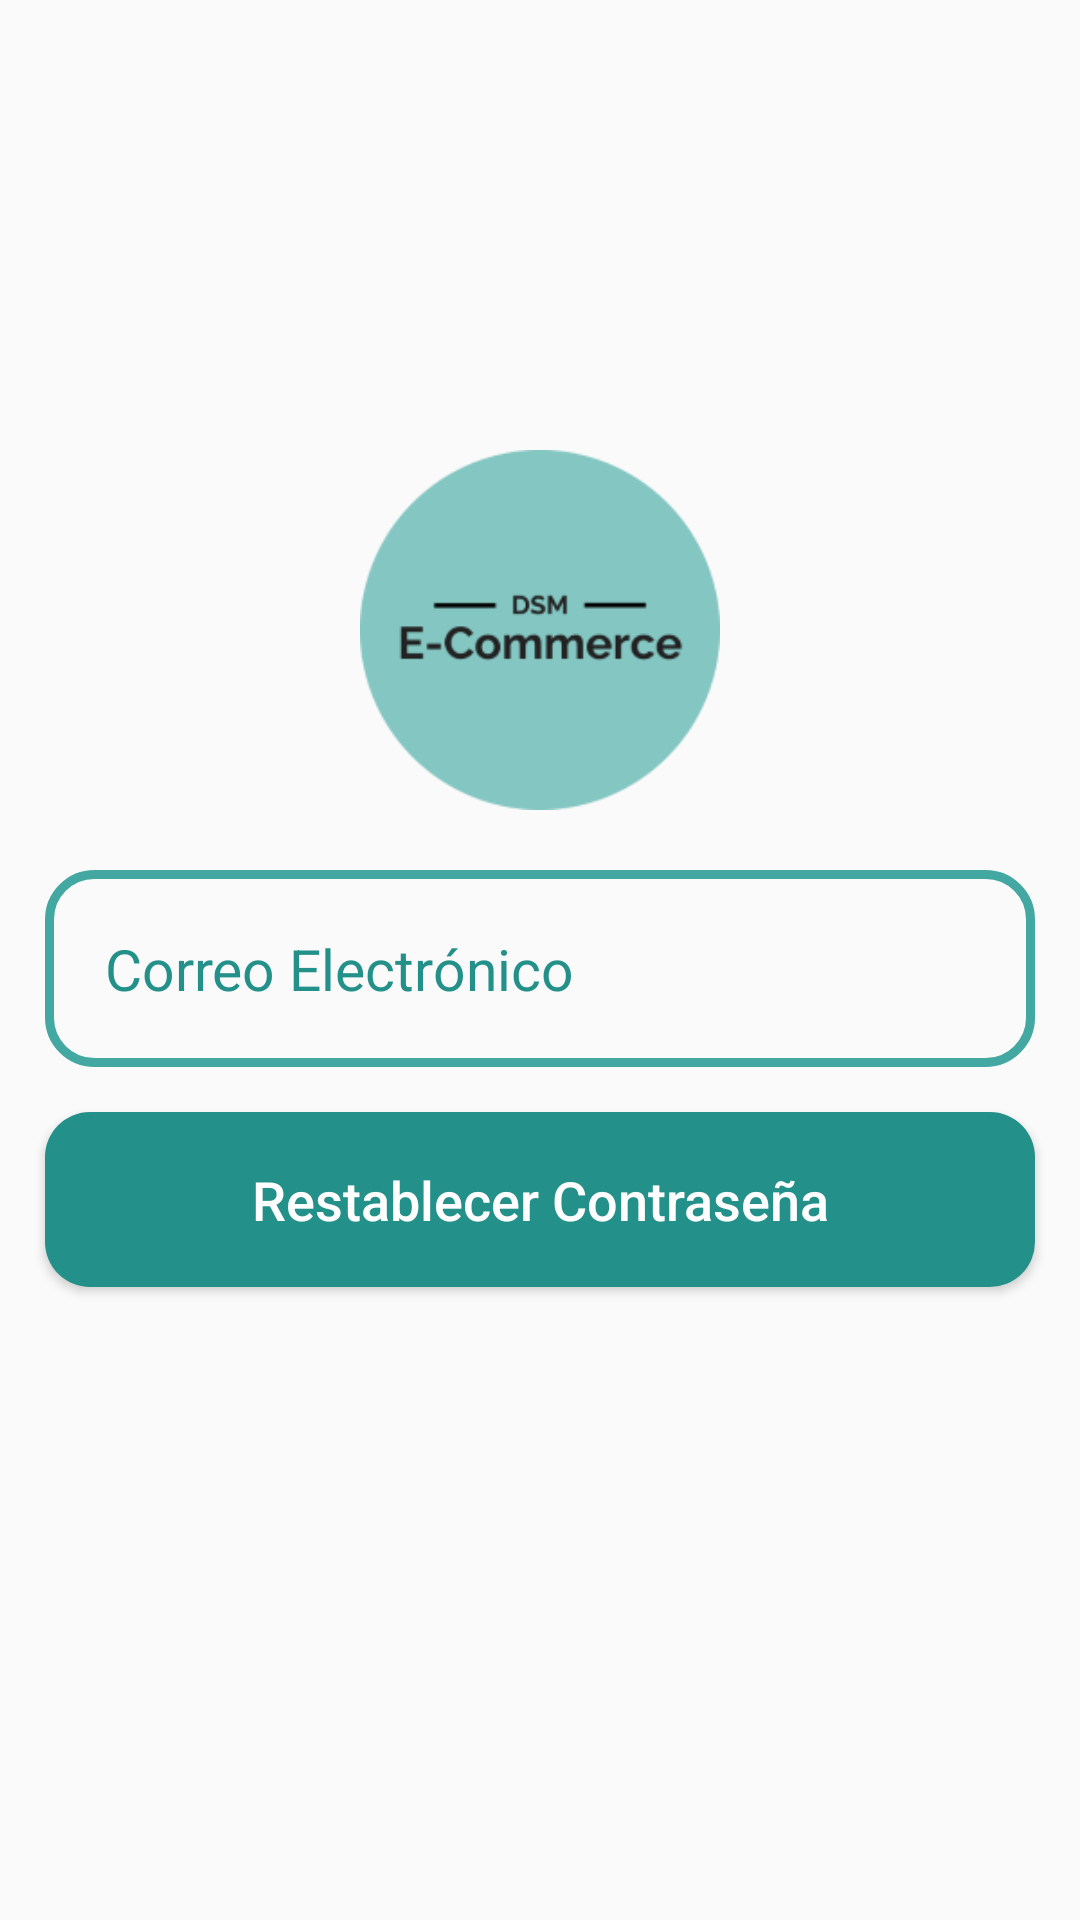

Write the Android layout XML for this screen, with the resource values it uses.
<!-- AndroidManifest.xml: application theme AppTheme -->
<!-- res/layout/activity_forgot_password.xml -->
<?xml version="1.0" encoding="utf-8"?>
<RelativeLayout xmlns:android="http://schemas.android.com/apk/res/android"
    xmlns:app="http://schemas.android.com/apk/res-auto"
    xmlns:tools="http://schemas.android.com/tools"
    android:layout_width="match_parent"
    android:layout_height="match_parent"
    android:background="@drawable/white"
    android:orientation="vertical"
    tools:context=".RegisterActivity">

    <ImageView
        android:id="@+id/forgot_applogo"
        android:layout_width="300dp"
        android:layout_height="120dp"
        android:src="@drawable/splash_logo"
        android:layout_centerHorizontal="true"
        android:layout_marginTop="150dp"
        />

    <EditText
        android:id="@+id/forgot_email_input"
        android:layout_width="match_parent"
        android:layout_height="wrap_content"
        android:layout_below="@+id/forgot_applogo"
        android:layout_marginLeft="15dp"
        android:layout_marginRight="15dp"
        android:layout_marginTop="20dp"
        android:background="@drawable/input_design"
        android:hint="@string/forgot_correo"
        android:inputType="text"
        android:padding="20dp"
        android:textColor="@color/colorPrimaryDark"
        android:textColorHint="@color/colorPrimaryDark"
        android:textSize="19sp" />


    <Button
        android:id="@+id/forgot_btn"
        android:layout_width="match_parent"
        android:layout_height="wrap_content"
        android:layout_below="@+id/forgot_email_input"
        android:layout_marginTop="15dp"
        android:layout_marginLeft="15dp"
        android:layout_marginRight="15dp"
        android:background="@drawable/buttons"
        android:padding="17dp"
        android:textAllCaps="false"
        android:textSize="18sp"
        android:text="@string/forgot_restablecer"
        android:textColor="@android:color/white"
        />

    <ProgressBar
        android:id="@+id/progressBar"
        android:layout_width="wrap_content"
        android:layout_height="wrap_content"
        android:layout_below="@+id/forgot_btn"
        android:layout_marginLeft="15dp"
        android:layout_marginTop="5dp"
        android:progressTint="@color/colorPrimaryDark"
        android:visibility="gone" />

</RelativeLayout>
<!-- resources referenced by this layout -->
<resources>
  <color name="colorPrimaryDark">#239089</color>
  <!-- drawable buttons (drawable) -->
  <?xml version="1.0" encoding="utf-8"?>
  <shape xmlns:tools="http://schemas.android.com/tools" xmlns:android="http://schemas.android.com/apk/res/android">
      <solid android:color="@color/colorPrimaryDark">
      </solid>
  
      <corners android:radius="15dp">
      </corners>
  </shape>
  <!-- drawable input_design (drawable) -->
  <?xml version="1.0" encoding="utf-8"?>
  <shape xmlns:android="http://schemas.android.com/apk/res/android">
      <stroke
          android:color="@color/colorPrimary"
          android:width="3dp"
          ></stroke>
      <corners
          android:radius="15dp"
          ></corners>
  </shape>
  <!-- drawable splash_logo: png bitmap (drawable, 26749 bytes) -->
  <string name="forgot_correo">Correo Electrónico</string>
  <string name="forgot_restablecer">Restablecer Contraseña</string>
  <style name="AppTheme" parent="Theme.AppCompat.Light.NoActionBar">
          
          <item name="colorPrimary">@color/colorPrimary</item>
          <item name="colorPrimaryDark">@color/colorPrimaryDark</item>
          <item name="colorAccent">@color/colorAccent</item>
      </style>
  <color name="colorPrimary">#42a8a1</color>
  <color name="colorAccent">#5dc1b9</color>
</resources>
